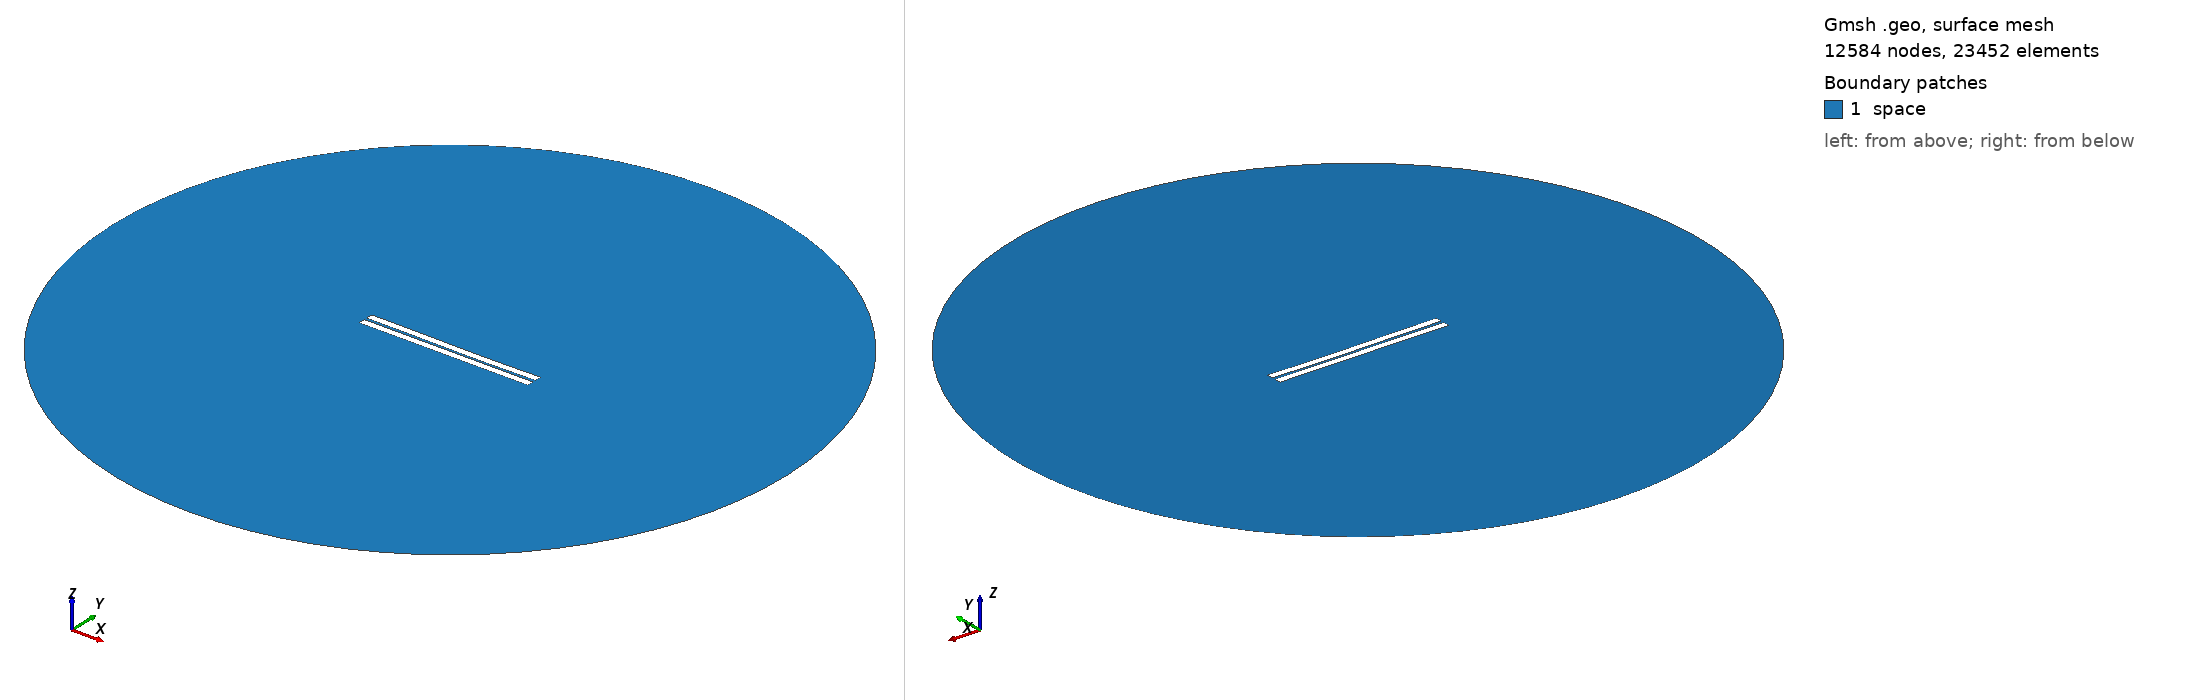

Gmsh geometry script, surface-meshed: 12584 nodes, 23452 surface elements. Boundary patches (legend numbers): 1 space. Left view from above one corner, right view from below the opposite corner. Legend entries are the model's physical surfaces. The drawing asked Gmsh for element sizes between 1% and 20% of the model's largest extent; the script's own settings can give other sizes.

=== 18.geo (drawn) ===
//---------------------------------------
// Geometry kernel
//---------------------------------------

SetFactory("OpenCASCADE");



//---------------------------------------
// Parameters of the geometry
//---------------------------------------

// Overetch of the upper plate
overetch = 0.0;

// Distance between the plates
distance = 1.5;

// Discretization over the x axis (for the deformation)
nx = 50; 

// Length of the plate
L = 100 - overetch; 

// Number of modes
n = 4; 

// 1st mode coefficient
coeff(1) = -0.15;
beta(1) = 0.596864 * 3.1415926535 / L;

// 2nd mode coefficient
coeff(2) = -0.15;
beta(2) = 1.49418 * 3.1415926535 / L;

// 3rd mode coefficient
coeff(3) = 0.07499999999999998;
beta(3) = 2.50025 * 3.1415926535 / L;

// 4th mode coefficient
coeff(4) = 0.0;
beta(4) = 3.49999 * 3.1415926535 / L;



//---------------------------------------
// Upper plate (deformed rectangle)
//---------------------------------------

// Coordiantes of the upper plate
xmin = -50;
xmax = 50 - overetch;

// Height of the upper plate
yheight = 4 - 2 * overetch;

// Indexes of the points
UpperID[] = {};
LowerID[] = {};
LeftID[] = {};
RightID[] = {};

// Point index
p = 1;

// Horizontal edges
For i In {1:nx}
    x = xmin + (i-1)*(xmax - xmin)/(nx-1);

    y_bottom = distance / 2 + overetch;
    For j In {1:n}
        C = (Cosh(beta(j)*L) + Cos(beta(j)*L)) / (Sinh(beta(j)*L) + Sin(beta(j)*L));
        y_bottom  = y_bottom + coeff(j) * (Cosh(beta(j)*(x+50)) - Cos(beta(j)*(x+50)) - C * (Sinh(beta(j)*(x+50)) - Sin(beta(j)*(x+50))));
    EndFor

    y_top = y_bottom + yheight;

    Point(p) = {x, y_top, 0, 1.0};
    UpperID[i] = p;
    p = p + 1;

    Point(p) = {x, y_bottom, 0, 1.0};
    LowerID[i] = p;
    p = p + 1;
EndFor

// Create point lists
UpperPts[] = {}; LowerPts[] = {};
For i In {1:nx}
  UpperPts[] += {UpperID[i]};
  LowerPts[] += {LowerID[i]};
EndFor

// Build splines
Spline(1) = {UpperPts[]};
Spline(2) = {LowerPts[]};
Line(3) = {LowerPts[nx-1], UpperPts[nx-1]};
Line(4) = {LowerPts[0], UpperPts[0]};

// Build the plane surface
Curve Loop(1) = {2, 3, -1, -4};
Plane Surface(1) = {1};



//---------------------------------------
// Lower plate (rectangle)
//---------------------------------------

// Vertices
Point(1001) = {-50, -1, 0, 1.0};
Point(1002) = { 50, -1, 0, 1.0};
Point(1003) = { 50,  -5, 0, 1.0};
Point(1004) = {-50,  -5, 0, 1.0};

// Edges
Line(5) = {1001, 1002};
Line(6) = {1002, 1003};
Line(7) = {1003, 1004};
Line(8) = {1004, 1001};

// Plane surface
Line Loop(2) = {5, 6, 7, 8};
Plane Surface(2) = {2}; 



//---------------------------------------
// Outer (fictious) boundary
//---------------------------------------

// Points
Point(1005) = {0, 0, 0};       // Center
Point(1006) = {200, 0, 0};     // Start point
Point(1007) = {0, 200, 0};     // 90 degrees
Point(1008) = {-200, 0, 0};    // 180 degrees
Point(1009) = {0, -200, 0};    // 270 degrees

// Circle arcs (each needs start, center, end)
Circle(9) = {1006, 1005, 1007};
Circle(10) = {1007, 1005, 1008};
Circle(11) = {1008, 1005, 1009};
Circle(12) = {1009, 1005, 1006};

// Plane surface for the entire domain
Curve Loop(3) = {9, 10, 11, 12};
Surface(3) = {3};

// Subtract the plates from the whole domain to obtain the actual domain where we want to solve the equations
BooleanDifference{ Surface{3}; Delete; }{ Surface{1}; Surface{2}; Delete; }




//---------------------------------------
// Transfinite Lines/Curves
//---------------------------------------

// Set the number of points on the boundaries
r = 7;

// Plates
Transfinite Curve {1, 2} = 50*r Using Progression 1;
Transfinite Curve {3, 4} = 2*r Using Progression 1;
Transfinite Line {5, 7} = 50*r Using Progression 1;
Transfinite Line {6, 8} = 2*r Using Progression 1;

// Outer boundary
Transfinite Line {9, 10, 11, 12} = 20 Using Progression 1;



//---------------------------------------
// Physical groups
//---------------------------------------                

// Physical curves (boundaries)
Physical Line("force_segment", 10) = {2};
Physical Line("upper_plate", 11) = {1, 3, 4};
Physical Line("lower_plate", 12) = {5, 6, 7, 8};
Physical Line("boundary", 20) = {9, 10, 11, 12};

// Physical Surfaces
Physical Surface("space", 30) = {3};



//---------------------------------------
// 6. Generate the Mesh
//---------------------------------------

// 2D mesh generation
Mesh 2;
